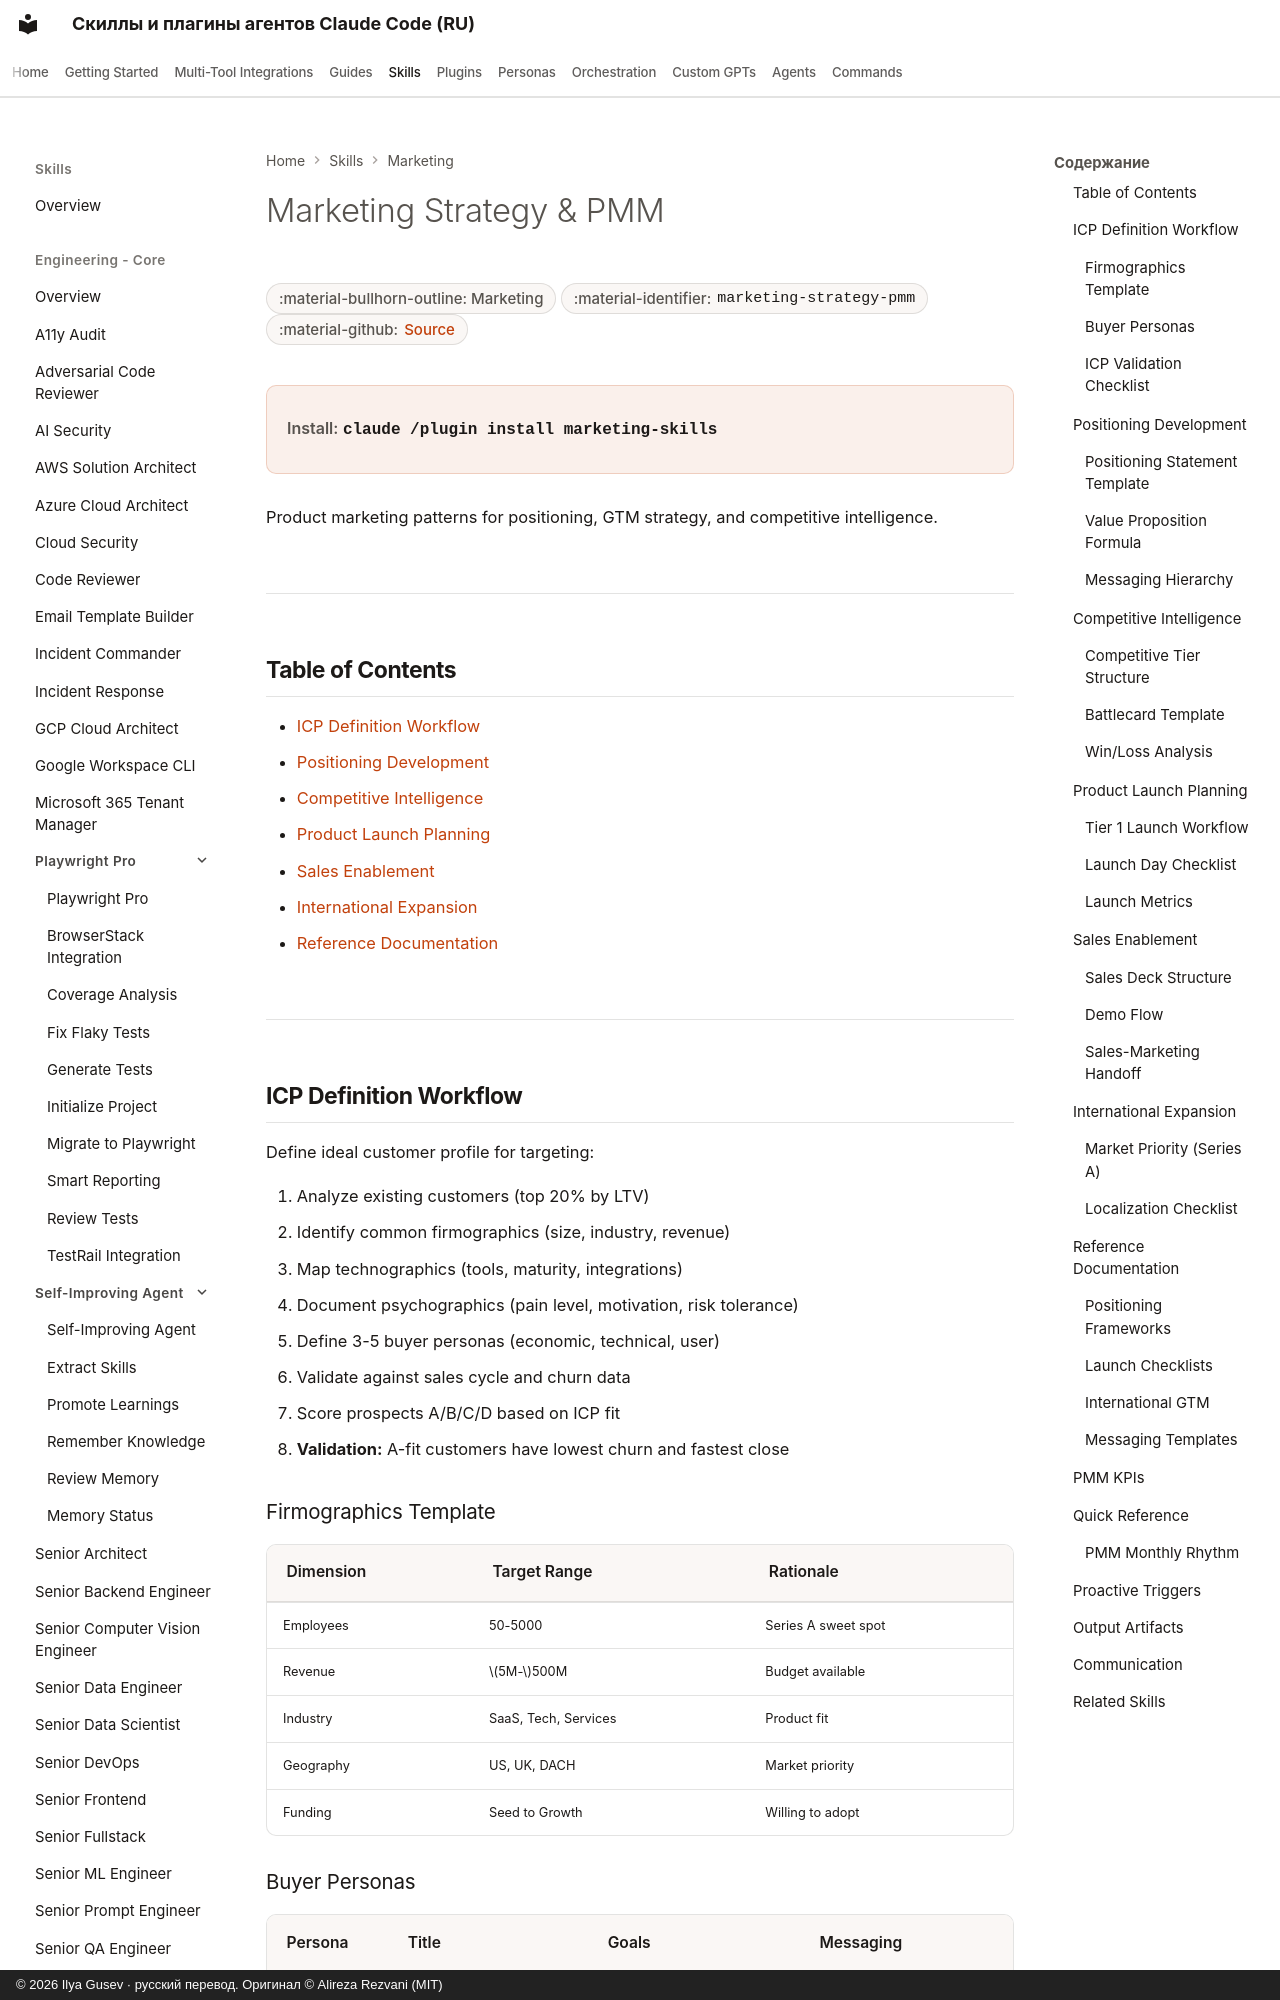

repository: imgusev/claude-skills-ru · page: skills/marketing-skill/marketing-strategy-pmm/index.html · generator: mkdocs · copyright: © 2026 Ilya Gusev · русский перевод. Оригинал © Alireza Rezvani (MIT)

---
title: "Marketing Strategy & PMM — Agent Skill for Marketing"
description: "Product marketing skill for positioning, GTM strategy, competitive intelligence, and product launches. Use when the user asks about product. Agent skill for Claude Code, Codex CLI, Gemini CLI, OpenClaw."
---

# Marketing Strategy & PMM

<div class="page-meta" markdown>
<span class="meta-badge">:material-bullhorn-outline: Marketing</span>
<span class="meta-badge">:material-identifier: `marketing-strategy-pmm`</span>
<span class="meta-badge">:material-github: <a href="https://github.com/imgusev/claude-skills-ru/tree/main/marketing-skill/skills/marketing-strategy-pmm/SKILL.md">Source</a></span>
</div>

<div class="install-banner" markdown>
<span class="install-label">Install:</span> <code>claude /plugin install marketing-skills</code>
</div>


Product marketing patterns for positioning, GTM strategy, and competitive intelligence.

---

## Table of Contents

- [ICP Definition Workflow](#icp-definition-workflow)
- [Positioning Development](#positioning-development)
- [Competitive Intelligence](#competitive-intelligence)
- [Product Launch Planning](#product-launch-planning)
- [Sales Enablement](#sales-enablement)
- [International Expansion](#international-expansion)
- [Reference Documentation](#reference-documentation)

---
